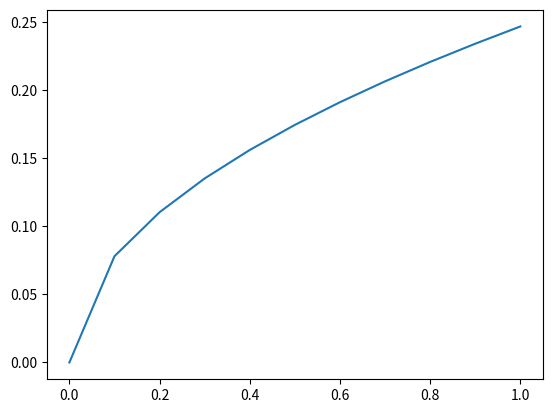
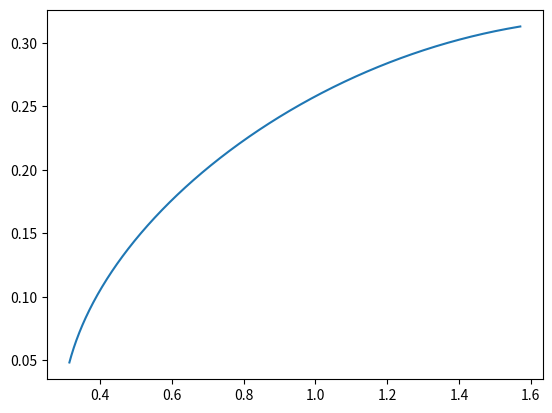
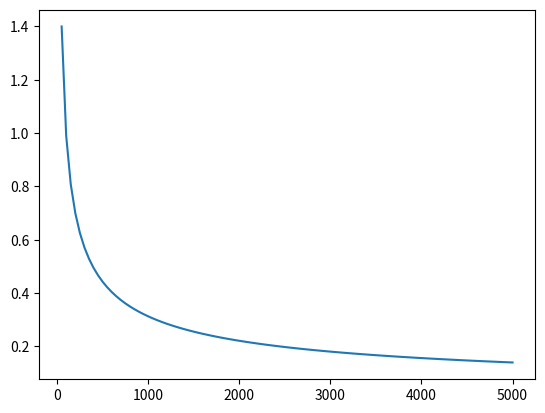
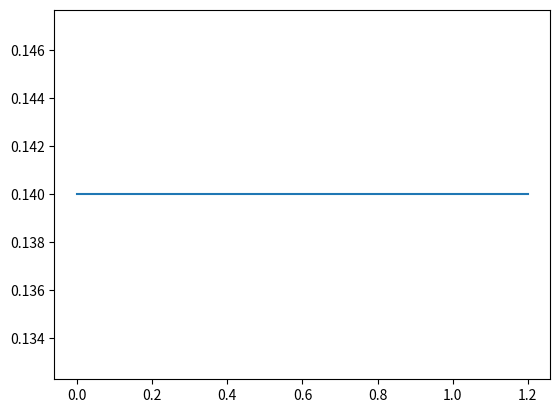
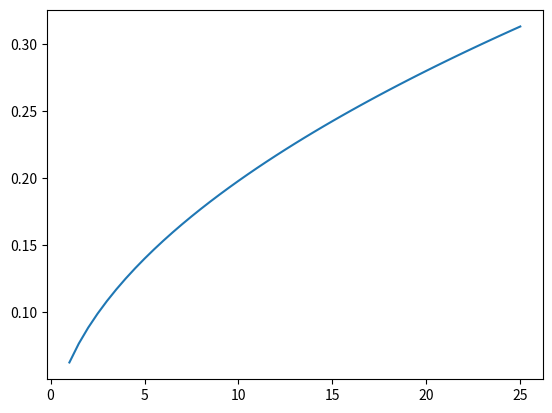

Recreate these plots in Python, in order.
import matplotlib.pyplot as plt
from math import pow, sin, cos, sqrt, pi

g = 9.8
d = 0.75
theta = 53.13 * pi / 180
k = 1000
friction_coefficient = 0.3
m = 5

def works(theta, friction_coefficient):
    if sin(theta) - friction_coefficient * cos(theta) >= 0:
        return True
    else:
        return False

def calculate_deflection(d, theta, k, friction_coefficient, m):
    return sqrt((2 * m * g * d * (sin(theta) - friction_coefficient * cos(theta))) / k)




#task 1
d_range = [x / 10.0 for x in range(0,11)]
deflection = []
for d in d_range:
    if works(theta, friction_coefficient):
        deflection.append(calculate_deflection(d, theta, k, friction_coefficient, m))
plt.figure(1)
plt.plot(d_range, deflection)

#task 2
theta_range = [(x / 10.0) * pi / 180 for x in range(180, 901)]
deflection = []
for theta in theta_range:
    if works(theta, friction_coefficient):
        deflection.append(calculate_deflection(d, theta, k, friction_coefficient, m))
plt.figure(2)
plt.plot(theta_range, deflection)

#task 3
k_range = range(50, 5050, 50)
deflection = []
for k in k_range:
    if works(theta, friction_coefficient):
        deflection.append(calculate_deflection(d, theta, k, friction_coefficient, m))
plt.figure(3)
plt.plot(k_range, deflection)

#task 4
friction_coefficient_range = [x / 10.0 for x in range(0, 13, 2)]
deflection = []
for friction_coefficient in friction_coefficient_range:
    if works(theta, friction_coefficient):
        deflection.append(calculate_deflection(d, theta, k, friction_coefficient, m))
plt.figure(4)
plt.plot(friction_coefficient_range, deflection)

#task 5
m_range = [x / 10.0 for x in range(10,251,5)] #todo: fix
deflection = []
for m in m_range:
    if works(theta, friction_coefficient):
        deflection.append(calculate_deflection(d, theta, k, friction_coefficient, m))
plt.figure(5)
plt.plot(m_range, deflection)
